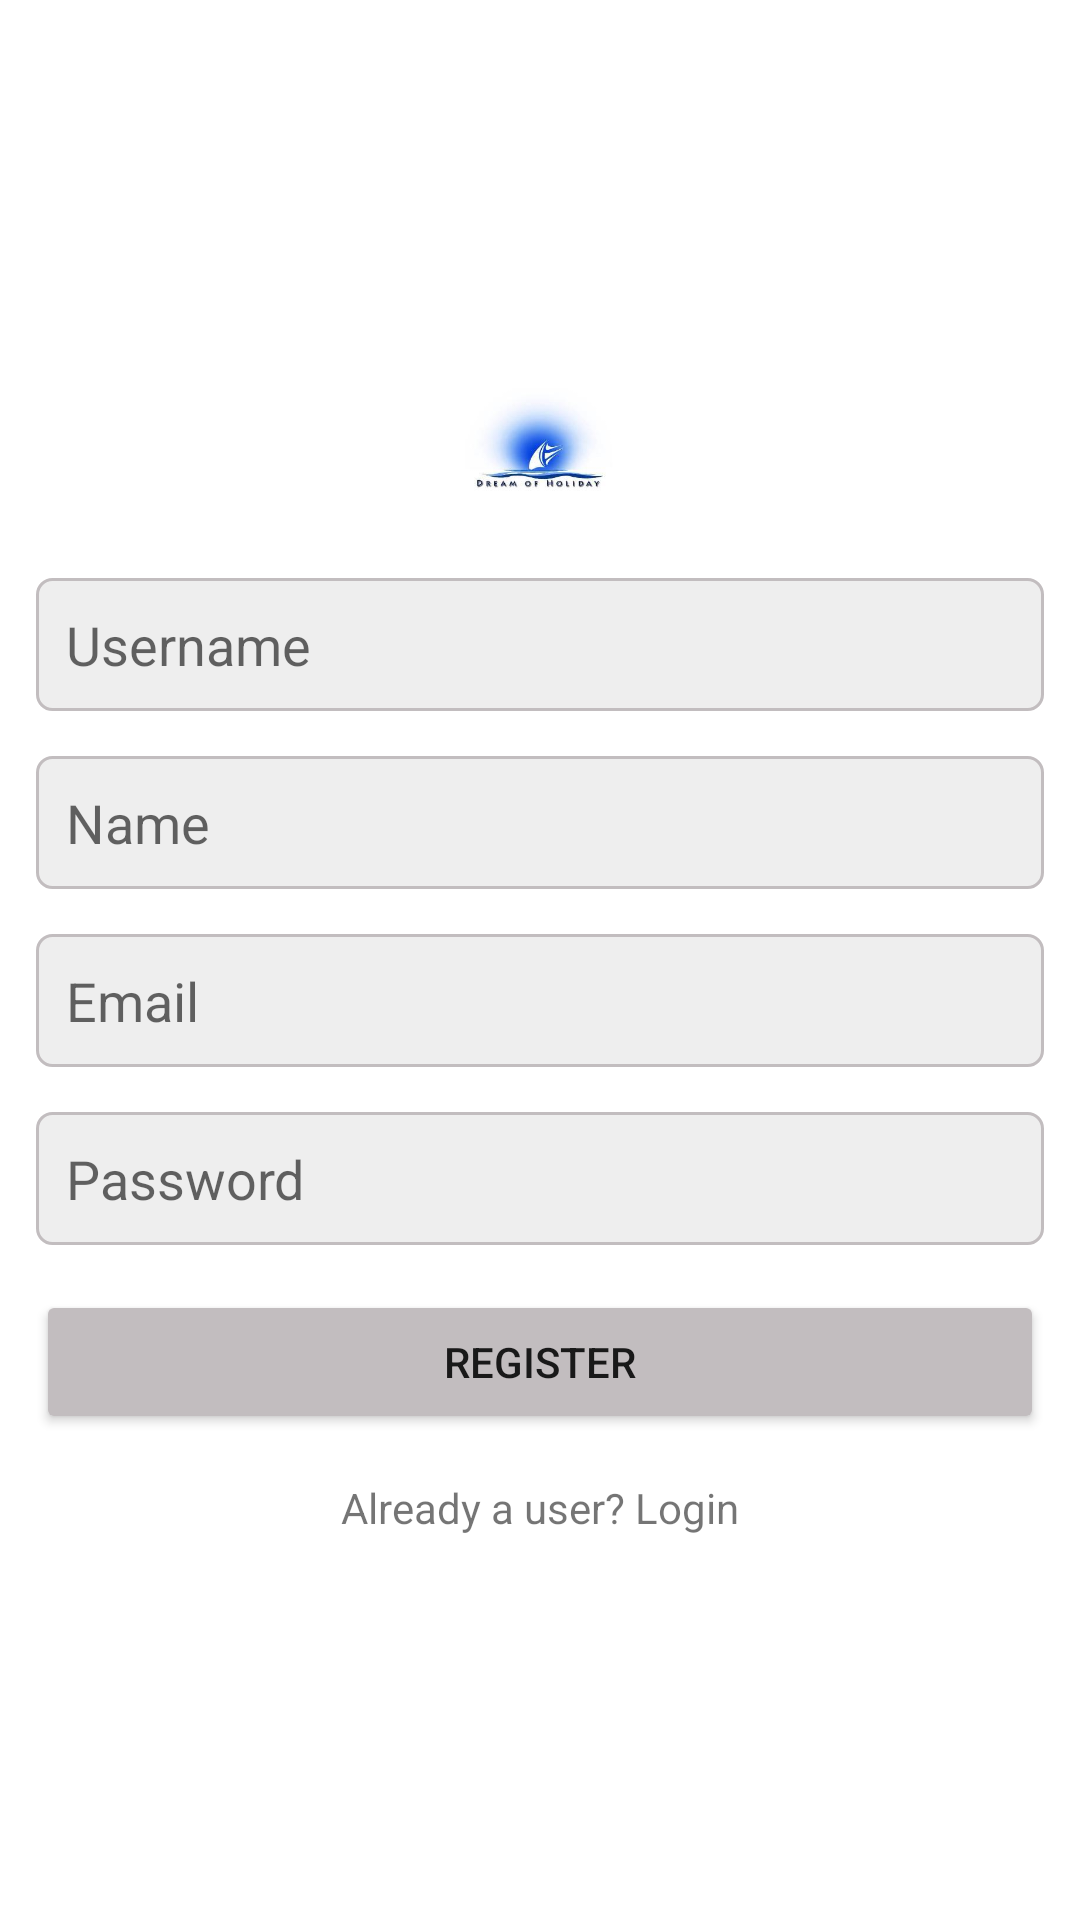

Produce the Android XML layout that renders to this screen, including the resource entries it uses.
<!-- AndroidManifest.xml: application theme Theme.Tatil -->
<!-- res/layout/activity_register.xml -->
<?xml version="1.0" encoding="utf-8"?>
<LinearLayout xmlns:android="http://schemas.android.com/apk/res/android"
    xmlns:app="http://schemas.android.com/apk/res-auto"
    xmlns:tools="http://schemas.android.com/tools"
    android:layout_width="match_parent"
    android:layout_height="match_parent"
    android:gravity="center"
    android:orientation="vertical"
    android:padding="12dp"
    tools:context=".RegisterActivity">

    <ImageView
        android:layout_width="wrap_content"
        android:layout_height="50dp"
        android:src="@drawable/c11e79e55a3a849888574a52e78f5855"/>

    <EditText
        android:layout_width="match_parent"
        android:layout_height="wrap_content"
        android:background="@drawable/edit_text_background"
        android:layout_marginTop="15dp"
        android:hint="Username"
        android:padding="10dp"
        android:id="@+id/username"/>

    <EditText
        android:layout_width="match_parent"
        android:layout_height="wrap_content"
        android:background="@drawable/edit_text_background"
        android:layout_marginTop="15dp"
        android:hint="Name"
        android:padding="10dp"
        android:id="@+id/name"/>

    <EditText
        android:layout_width="match_parent"
        android:layout_height="wrap_content"
        android:background="@drawable/edit_text_background"
        android:layout_marginTop="15dp"
        android:hint="Email"
        android:padding="10dp"
        android:id="@+id/email"/>

    <EditText
        android:id="@+id/password"
        android:background="@drawable/edit_text_background"
        android:layout_width="match_parent"
        android:layout_marginTop="15dp"
        android:layout_height="wrap_content"
        android:padding="10dp"
        android:inputType="textPassword"
        android:hint="Password"/>

    <Button
        android:id="@+id/register"
        android:layout_width="match_parent"
        android:layout_height="wrap_content"
        android:layout_marginTop="15dp"
        android:padding="10dp"
        android:text="REGISTER"
        app:backgroundTint="@color/colorAccent" />

    <TextView
        android:layout_width="wrap_content"
        android:layout_height="wrap_content"
        android:text="Already a user? Login"
        android:layout_marginTop="15dp"
        android:id="@+id/login_user"/>


</LinearLayout>
<!-- resources referenced by this layout -->
<resources>
  <color name="colorAccent">#c2bdbf</color>
  <!-- drawable c11e79e55a3a849888574a52e78f5855: jpg bitmap (drawable-v24, 7538 bytes) -->
  <!-- drawable edit_text_background (drawable) -->
  <?xml version="1.0" encoding="utf-8"?>
  <shape xmlns:android="http://schemas.android.com/apk/res/android"
      android:shape="rectangle">
  
      <corners android:radius="5dp"/>
      <solid android:color="#eee"/>
      <stroke android:width="1dp"
          android:color="@color/colorAccent"/>
  
  
  
  </shape>
  <style name="Theme.Tatil" parent="Theme.MaterialComponents.DayNight.NoActionBar">
          
          <item name="colorPrimary">@color/purple_500</item>
          <item name="colorPrimaryVariant">@color/purple_700</item>
          <item name="colorOnPrimary">@color/colorWhite</item>
          
          <item name="colorSecondary">@color/teal_200</item>
          <item name="colorSecondaryVariant">@color/teal_700</item>
          <item name="colorOnSecondary">@color/colorBlack</item>
          
          <item name="android:statusBarColor" tools:targetApi="l">?attr/colorPrimaryVariant</item>
          
      </style>
  <color name="purple_500">#CDDC39</color>
  <color name="purple_700">#FF3700B3</color>
  <color name="colorWhite">#ffffff</color>
  <color name="teal_200">#FF03DAC5</color>
  <color name="teal_700">#FF018786</color>
  <color name="colorBlack">#000000</color>
</resources>
